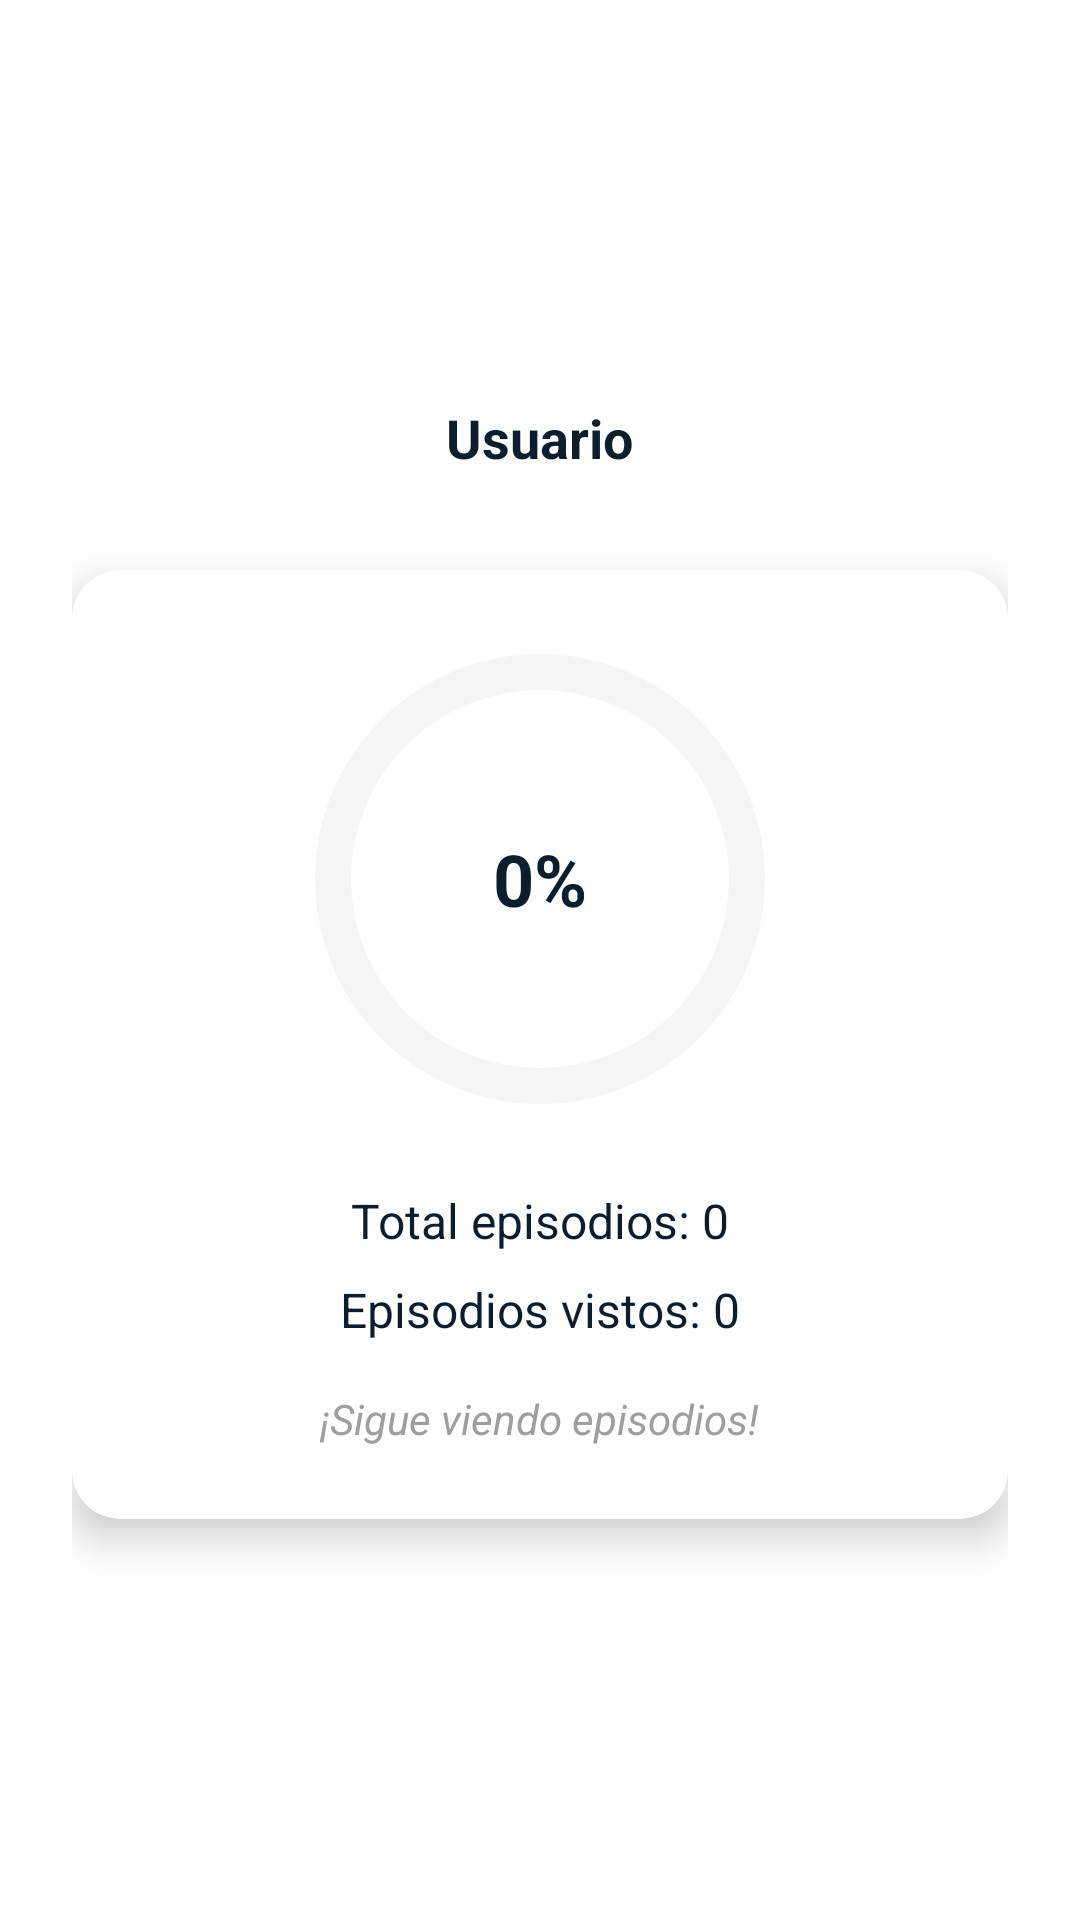

Reconstruct the res/layout file that produces this screen, plus the resources it refers to.
<!-- AndroidManifest.xml: application theme Theme.RickAndMortyTarea3 -->
<!-- res/layout/fragment_stats.xml -->
<?xml version="1.0" encoding="utf-8"?>
<LinearLayout xmlns:android="http://schemas.android.com/apk/res/android"
    xmlns:app="http://schemas.android.com/apk/res-auto"
    xmlns:tools="http://schemas.android.com/tools"
    android:layout_width="match_parent"
    android:layout_height="match_parent"
    android:orientation="vertical"
    android:gravity="center"
    android:padding="24dp">

    
    <TextView
        android:id="@+id/tvUserEmail"
        android:layout_width="wrap_content"
        android:layout_height="wrap_content"
        android:layout_marginBottom="32dp"
        android:text="Usuario"
        android:textSize="18sp"
        android:textStyle="bold"
        android:textColor="@color/primary_dark"
        tools:text="rick@morty.com" />

    <com.google.android.material.card.MaterialCardView
        android:layout_width="match_parent"
        android:layout_height="wrap_content"
        app:cardCornerRadius="16dp"
        app:cardElevation="8dp"
        app:cardBackgroundColor="@color/white">

        <LinearLayout
            android:layout_width="match_parent"
            android:layout_height="wrap_content"
            android:orientation="vertical"
            android:padding="24dp"
            android:gravity="center">

            
            <RelativeLayout
                android:layout_width="wrap_content"
                android:layout_height="wrap_content"
                android:layout_marginBottom="24dp">

                <com.google.android.material.progressindicator.CircularProgressIndicator
                    android:id="@+id/circularProgress"
                    android:layout_width="150dp"
                    android:layout_height="150dp"
                    app:indicatorColor="@color/primary_green"
                    app:trackColor="@color/gray_light"
                    app:trackThickness="12dp"
                    app:indicatorSize="150dp"
                    android:progress="0" />

                
                <TextView
                    android:id="@+id/tvProgressPercentage"
                    android:layout_width="wrap_content"
                    android:layout_height="wrap_content"
                    android:layout_centerInParent="true"
                    android:text="0%"
                    android:textSize="24sp"
                    android:textStyle="bold"
                    android:textColor="@color/primary_dark" />

            </RelativeLayout>

            
            <TextView
                android:id="@+id/tvTotalEpisodes"
                android:layout_width="wrap_content"
                android:layout_height="wrap_content"
                android:layout_marginBottom="8dp"
                android:text="Total episodios: 0"
                android:textSize="16sp"
                android:textColor="@color/primary_dark" />

            <TextView
                android:id="@+id/tvSeenEpisodes"
                android:layout_width="wrap_content"
                android:layout_height="wrap_content"
                android:layout_marginBottom="16dp"
                android:text="Episodios vistos: 0"
                android:textSize="16sp"
                android:textColor="@color/primary_dark" />

            
            <TextView
                android:id="@+id/tvProgressMessage"
                android:layout_width="wrap_content"
                android:layout_height="wrap_content"
                android:text="¡Sigue viendo episodios!"
                android:textSize="14sp"
                android:textColor="@color/gray"
                android:textStyle="italic" />

        </LinearLayout>

    </com.google.android.material.card.MaterialCardView>

</LinearLayout>
<!-- resources referenced by this layout -->
<resources>
  <color name="gray">#9E9E9E</color>
  <color name="gray_light">#F5F5F5</color>
  <color name="primary_dark">#0B1E2D</color>
  <color name="primary_green">#00FF9C</color>
  <color name="white">#FFFFFFFF</color>
  <style name="Theme.RickAndMortyTarea3" parent="Base.Theme.RickAndMortyTarea3" />
  <style name="Base.Theme.RickAndMortyTarea3" parent="Theme.MaterialComponents.DayNight.NoActionBar">
          <item name="colorPrimary">@color/purple_500</item>
          <item name="colorPrimaryVariant">@color/purple_700</item>
          <item name="colorOnPrimary">@color/white</item>
          <item name="colorSecondary">@color/teal_200</item>
          <item name="colorSecondaryVariant">@color/teal_700</item>
          <item name="colorOnSecondary">@color/black</item>
          <item name="android:statusBarColor">?attr/colorPrimaryVariant</item>
      </style>
  <color name="purple_500">#FF6200EE</color>
  <color name="purple_700">#FF3700B3</color>
  <color name="teal_200">#FF03DAC5</color>
  <color name="teal_700">#FF018786</color>
  <color name="black">#FF000000</color>
</resources>
